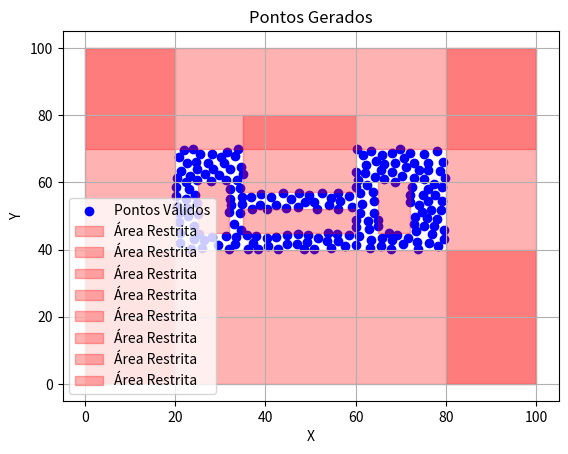

Generate this figure with matplotlib:
import random
import matplotlib.pyplot as plt
import math

def generate_points(x_min, x_max, y_min, y_max, num_points, distribution='random', restricted_areas=None, min_distance=2):
    points = []
    
    def is_in_restricted_area(x, y):
        if restricted_areas:
            for rx_min, rx_max, ry_min, ry_max in restricted_areas:
                if rx_min <= x <= rx_max and ry_min <= y <= ry_max:
                    return True
        return False
    
    def has_min_distance(x, y):
        for px, py in points:
            if math.dist((x, y), (px, py)) < min_distance:
                return False
        return True
    
    if distribution == 'random':
        while len(points) < num_points:
            x = random.uniform(x_min, x_max)
            y = random.uniform(y_min, y_max)
            if not is_in_restricted_area(x, y) and has_min_distance(x, y):
                points.append((x, y))
    elif distribution == 'grid':
        cols = int(num_points ** 0.5)
        rows = (num_points // cols) + (1 if num_points % cols else 0)
        x_spacing = (x_max - x_min) / max(cols - 1, 1)
        y_spacing = (y_max - y_min) / max(rows - 1, 1)
        for i in range(rows):
            for j in range(cols):
                if len(points) >= num_points:
                    break
                x = x_min + j * x_spacing
                y = y_min + i * y_spacing
                if not is_in_restricted_area(x, y) and has_min_distance(x, y):
                    points.append((x, y))
    else:
        raise ValueError("Distribuição inválida. Use 'random' ou 'grid'.")
    
    return points

def save_points_to_file(points, filename="pontos.txt"):
    with open(filename, "w") as file:
        for i, (x, y) in enumerate(points, start=1):
            file.write(f"Ponto{i}: ({int(x)}, {int(y)})\n")
    print(f"Pontos salvos em {filename}")

def plot_points(points, restricted_areas=None):
    x_vals, y_vals = zip(*points)
    plt.scatter(x_vals, y_vals, c='blue', marker='o', label='Pontos Válidos')
    
    if restricted_areas:
        for rx_min, rx_max, ry_min, ry_max in restricted_areas:
            plt.fill_between([rx_min, rx_max], ry_min, ry_max, color='red', alpha=0.3, label='Área Restrita')
    
    plt.xlabel('X')
    plt.ylabel('Y')
    plt.title('Pontos Gerados')
    plt.legend()
    plt.grid()
    plt.show()

if __name__ == "__main__":
    x_min, x_max = 0, 100
    y_min, y_max = 0, 100
    num_points = 200
    
    restricted_areas = [(0, 20, 0, 100), (0, 100, 0, 40), (0, 100, 70, 100), (80, 100, 0, 100),
                        (25, 32, 45, 60), (35, 60, 45, 52), (65, 72, 45, 60), (35, 60, 57, 80)]
    
    points = generate_points(x_min, x_max, y_min, y_max, num_points, distribution='random',
                             restricted_areas=restricted_areas, min_distance=2)
    
    save_points_to_file(points, "pontos.txt")
    plot_points(points, restricted_areas)
